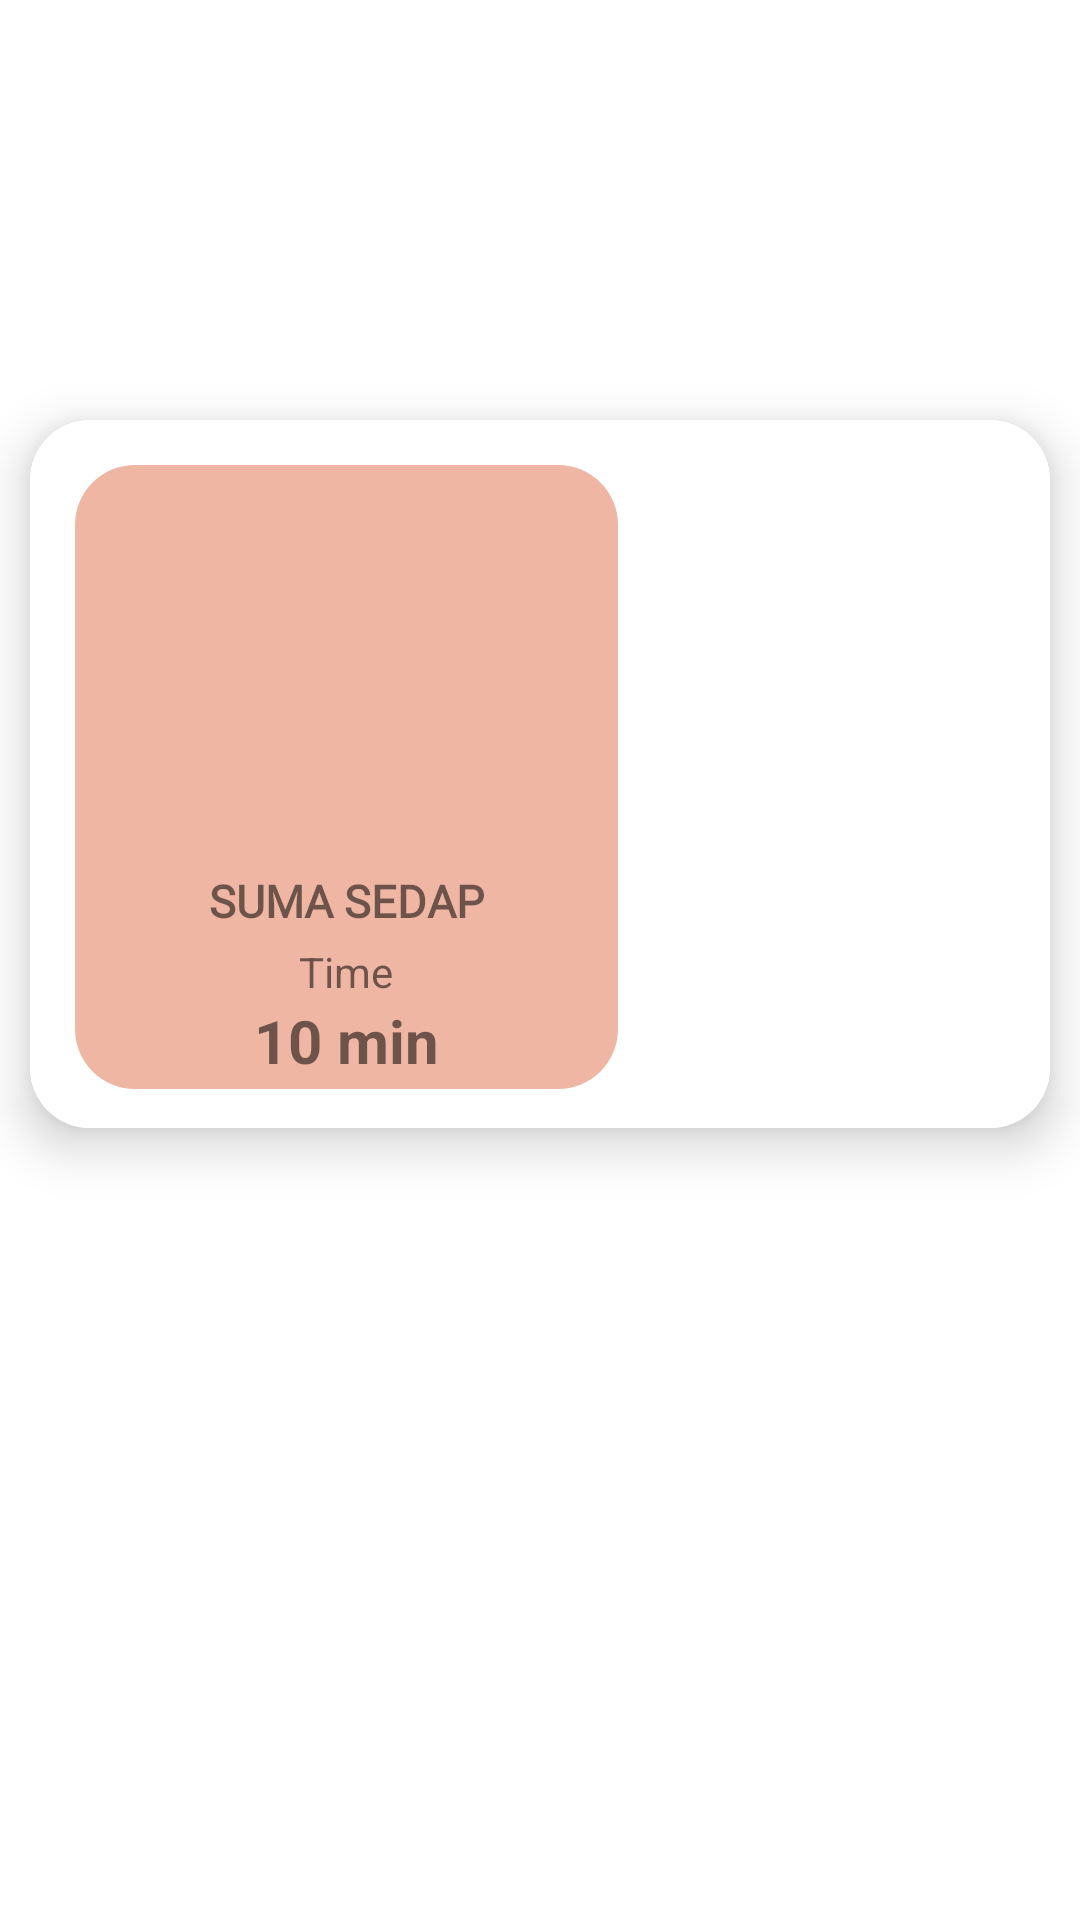

Here is an Android app screen rendered from its layout file. Give the layout XML and the strings, colors and styles it references.
<!-- AndroidManifest.xml: application theme Theme.BitByBit -->
<!-- res/layout/cardviewhomepage1.xml -->
<?xml version="1.0" encoding="utf-8"?>
<RelativeLayout xmlns:android="http://schemas.android.com/apk/res/android"
    xmlns:app="http://schemas.android.com/apk/res-auto"
    android:layout_width="match_parent"
    android:layout_height="match_parent">

    <androidx.cardview.widget.CardView
        android:layout_width="match_parent"
        android:layout_height="wrap_content"
        android:layout_marginLeft="10dp"
        android:layout_marginTop="140dp"
        android:layout_marginRight="10dp"
        app:cardBackgroundColor="@color/white"
        app:cardCornerRadius="20dp"
        app:cardElevation="10dp"
        app:cardMaxElevation="12dp"
        app:cardPreventCornerOverlap="true"
        >

        <LinearLayout
            android:layout_width="match_parent"
            android:layout_height="236dp"
            android:background="@color/white"
            android:orientation="horizontal">

            <LinearLayout
                android:layout_width="181dp"
                android:layout_height="208dp"
                android:layout_marginStart="15dp"
                android:layout_marginTop="15dp"
                android:layout_marginBottom="15dp"
                android:background="@drawable/rectangular_lightgrey"
                android:orientation="vertical">

                <ImageView
                    android:layout_width="match_parent"
                    android:layout_height="135dp"
                    android:src="@drawable/asian_salmon">

                </ImageView>

                <TextView
                    android:layout_width="match_parent"
                    android:layout_height="wrap_content"
                    android:layout_marginBottom="4dp"
                    android:fontFamily="@font/poppins"
                    android:text="SUMA SEDAP"
                    android:textAlignment="center"
                    android:textSize="15dp"
                    android:textStyle="bold">

                </TextView>

                <TextView
                    android:layout_width="match_parent"
                    android:layout_height="wrap_content"
                    android:text="Time"
                    android:textAlignment="center">

                </TextView>

                <TextView
                    android:layout_width="match_parent"
                    android:layout_height="wrap_content"
                    android:text="10 min"
                    android:textAlignment="center"
                    android:textSize="20dp"
                    android:textStyle="bold">

                </TextView>

            </LinearLayout>
        </LinearLayout>


    </androidx.cardview.widget.CardView>

</RelativeLayout>
<!-- resources referenced by this layout -->
<resources>
  <color name="white">#FFFFFFFF</color>
  <!-- drawable rectangular_lightgrey (drawable) -->
  <?xml version="1.0" encoding="utf-8"?>
  <shape android:shape ="rectangle"
      xmlns:android="http://schemas.android.com/apk/res/android">
      <corners android:bottomLeftRadius="20dp"
          android:topLeftRadius="20dp"
          android:topRightRadius="20dp"
          android:bottomRightRadius="20dp"
          >
  
      </corners>
  
      <gradient android:startColor="@color/lightest_pitch"
          android:endColor="@color/lightest_pitch"
          android:centerColor="@color/lightest_pitch">
  
      </gradient>
  
  </shape>
  <style name="Theme.BitByBit" parent="Theme.MaterialComponents.DayNight.DarkActionBar">
          
          <item name="colorPrimary">@color/pastel_red</item>
          <item name="colorPrimaryVariant">@color/pastel_red</item>
          <item name="colorOnPrimary">@color/black</item>
          
          <item name="colorSecondary">@color/pastel_red</item>
          <item name="colorSecondaryVariant">@color/white</item>
          <item name="colorOnSecondary">@color/white</item>
          
          <item name="android:statusBarColor">?attr/colorPrimaryVariant</item>
          
      </style>
  <color name="lightest_pitch">#EFB6A4</color>
  <color name="pastel_red">#DF9882</color>
  <color name="black">#FF000000</color>
</resources>
